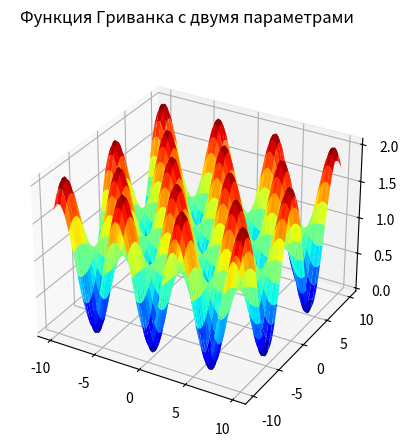

Python code for this plot:
import numpy as np
import pandas as pd
import matplotlib.pyplot as plt
from matplotlib import pyplot
from matplotlib.animation import ArtistAnimation
from numpy import e, exp, cos, pi, sqrt, arange, meshgrid, square, prod


def eckley_func(x):
    d = len(x)
    sum1 = 0
    sum2 = 0
    for i in range(d):
        sum1 += square(x[i])
        sum2 += cos(2 * pi * x[i])
    return -20 * exp(-0.2 * sqrt(sum1 / d)) - exp(sum2 / d) + 20 + exp(1)


def rosenbrock_func(x):
    sum = 0
    for i in range(len(x) - 1):
        sum += 100 * square(x[i + 1] - square(x[i])) + square(x[i] - 1)
    return sum


def grivank_func(x):
    sum = 0
    prod = 1
    for i in range(len(x)):
        sum += square(x[i]) / 4000
        prod *= cos(x[i] / sqrt(i + 1))
    return sum - prod + 1


def diff_evo(fobj, r_min, r_max, popsize, its, F=0.7, Cr=0.8, dim=1):
    pop = np.random.uniform(r_min, r_max, (popsize, dim))
    us = pop.copy()
    gen = 0

    best = min(pop, key=fobj)
    best_value = fobj(best)

    results = []

    while (gen < its and best_value != 0):
        gen += 1

        for i in range(popsize):
            idxs = [idx for idx in range(popsize) if idx != i]
            a, b, c = pop[np.random.choice(idxs, 3, replace=False)]
            mutant = np.clip(a + F * (b - c), r_min, r_max)

            J = np.random.randint(dim)

            for j in range(dim):
                rand_float = np.random.random()
                if rand_float <= Cr or J == j:
                    us[i][j] = mutant[j]
                else:
                    us[i][j] = pop[i][j]

        for i in range(popsize):
            pop[i] = min((pop[i], us[i]), key=fobj)

        best = min(pop, key=fobj)
        best_value = fobj(best)
        #results.append(pop.copy())
        # results.append(best_value)
    return results


def draw_3d_points(units, func, axis):
    res = []
    xaxis = []
    yaxis = []
    for i in range(len(units)):
        res.append(func(units[i]))
        xaxis.append(units[i][0])
        yaxis.append(units[i][1])

    axis.scatter(xaxis, yaxis, res, color='r')


def drow_3d_graph(func, r_min, r_max, axis):
    xaxis = arange(r_min, r_max, 0.1)
    yaxis = arange(r_min, r_max, 0.1)
    x, y = meshgrid(xaxis, yaxis)

    res = [[0] * len(x) for i in range(len(y))]
    for i in range(len(x)):
        for j in range(len(y)):
            unit = np.array([x[i][j], y[i][j]])
            res[i][j] = func(unit)
    results = np.array(res)

    #axis.plot_wireframe(x, y, results, alpha=0.1)
    axis.plot_surface(x, y, results, cmap='jet')


def draw_2d_graph(func, r_min, r_max, axis):
    xaxis = arange(r_min, r_max, 0.1)
    yaxis = []
    for i in range(len(xaxis)):
        yaxis.append(func([xaxis[i]]))
    plt.plot(xaxis, yaxis)


def draw_2d_points(units, func, axis):
    res = []
    xaxis = []
    for i in range(len(units)):
        res.append(func(units[i]))
        xaxis.append(units[i][0])
    plt.scatter(xaxis, res, color='r')


def do_2d_best_value_animation(units, func, axis, figure):
    frames = []
    for u in units:
        yaxis = func(u)
        point = axis.scatter(u[0], yaxis, color='r')
        frames.append([point])

    animation = ArtistAnimation(
        figure,  # фигура, где отображается анимация
        frames,  # кадры
        interval=100,  # задержка между кадрами в мс
        blit=True,  # использовать ли двойную буферизацию
        repeat=False)
    animation.save('best_values.gif', writer='pillow')


def do_2d_pop_animation(pops, func, axis, figure):
    frames = []
    for pop in pops:
        xaxis = []
        yaxis = []
        for unit in pop:
            xaxis.append(unit[0])
            yaxis.append(func([unit[0]]))
        points = axis.scatter(xaxis, yaxis, color='r')
        frames.append([points])

    animation = ArtistAnimation(
        figure,  # фигура, где отображается анимация
        frames,  # кадры
        interval=100,  # задержка между кадрами в мс
        blit=True,  # использовать ли двойную буферизацию
        repeat=False)
    animation.save('2d_pops.gif', writer='pillow')


def do_3d_pop_animation(pops, func, axis, figure):
    frames = []
    for pop in pops:
        xaxis = []
        yaxis = []
        res = []
        for unit in pop:
            xaxis.append(unit[0])
            yaxis.append(unit[1])
            res.append(func(unit))
        points = axis.scatter(xaxis, yaxis, res, color='r')
        frames.append([points])

    animation = ArtistAnimation(
        figure,  # фигура, где отображается анимация
        frames,  # кадры
        interval=100,  # задержка между кадрами в мс
        blit=True,  # использовать ли двойную буферизацию
        repeat=False)
    animation.save('3d_pops.gif', writer='pillow')


# units = de(eckley_func, -10.0, 10.0, 20, 40, dim=2)
# drow_3d_graph(rosenbrock_func, -10.0, 10.0)
# draw_3d_points(units, eckley_func)

# units = de(eckley_func, -10.0, 10.0, 5, 1, dim=1)
# print(units)
# draw_2d_graph(eckley_func, -10.0, 10.0)
# draw_2d_points(units, eckley_func)

def pop_anim_2d(func, name):
    figure = pyplot.figure()
    axis = figure.add_subplot()
    figure.suptitle('Изменение популяции для 2-мерной функции ' + name)
    axis.set_xlabel('Параметр идивида')
    axis.set_ylabel('Приспособленность')

    draw_2d_graph(func, -10.0, 10.0, axis)
    pops = diff_evo(func, -10.0, 10.0, 20, 40, dim=1)
    do_2d_pop_animation(pops, func, axis, figure)


def pop_anim_3d(func, name):
    figure = pyplot.figure()
    axis = figure.add_subplot(projection='3d')
    figure.suptitle('Изменение популяции для 3-мерной функции ' + name)
    axis.set_xlabel('Первый параметр идивида')
    axis.set_ylabel('Второй параметр идивида')
    axis.set_zlabel('Приспособленность')

    pops = diff_evo(func, -10.0, 10.0, 20, 100, dim=2)
    drow_3d_graph(func, -10.0, 10.0, axis)
    do_3d_pop_animation(pops, func, axis, figure)


# pop_anim_2d(grivank_func, 'Гринвака')
# pop_anim_3d(rosenbrock_func, 'Розенброка')

figure = pyplot.figure()
axis = figure.add_subplot(projection='3d')
figure.suptitle('Функция Гриванка с двумя параметрами')
drow_3d_graph(grivank_func, -10.0, 10.0, axis)
def best_values_graph(func, name, dim, popsize, its):

    figure.suptitle(f"Приспособленность {dim}-мерной функции {name} при популяции {popsize}")
    axis.set_xlabel('Поколение')
    axis.set_ylabel('Приспособленность')

    best_values = diff_evo(func, -10.0, 10.0, popsize, its, dim=dim)
    xaxis = range(len(best_values))
    axis.plot(xaxis, best_values)


# best_values_graph(grivank_func, 'Гринвака', 10, 100, 200)
# best_values_graph(grivank_func, 'Гринвака', 10, 100, 200)
# best_values_graph(grivank_func, 'Гринвака', 10, 100, 200)


# u = de(eckley_func, -10.0, 10.0, 20, 200, dim=10)
# plt.plot(range(len(u)), u)
# u = de(eckley_func, -10.0, 10.0, 20, 200, dim=10)
# plt.plot(range(len(u)), u)
# u = de(eckley_func, -10.0, 10.0, 20, 200, dim=10)
# plt.plot(range(len(u)), u)


pyplot.show()
